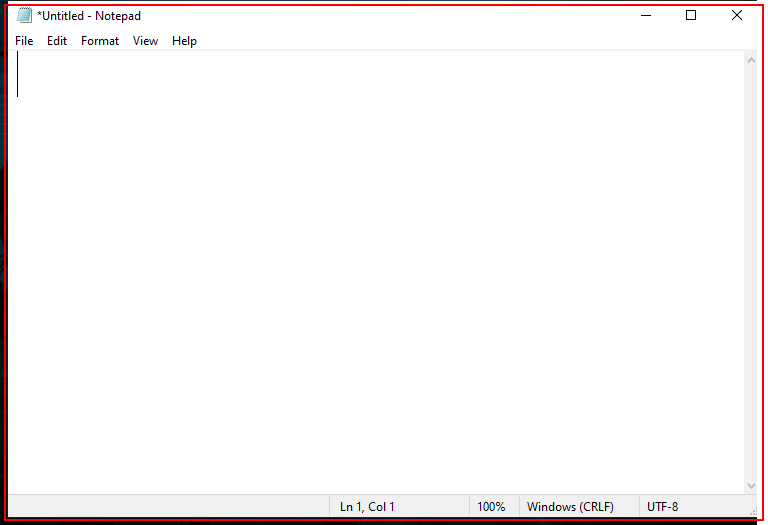
Workflow: Aadhar details

Step 1 [then]: Open 'notepad.exe *Untitled' on the element in window '*Untitled - Notepad' (notepad.exe)

Step 2 [then]: type [valid] into the editable text 'Text Editor' (no picture)

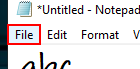
Step 3: click on the menu item 'File'

Step 4 [then]: click on 'menu item  Save Ctrl+S' (no picture)

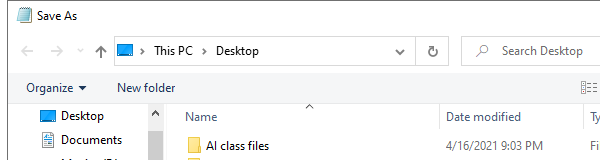
Step 5 [then]: Attach Window ' Menu' on the dialog in window 'Save As' (notepad.exe)

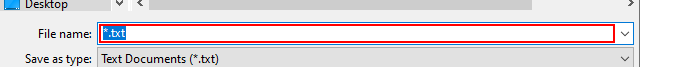
Step 6 [then]: type "Aadhar num"

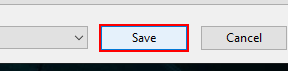
Step 7: click in window 'Save'